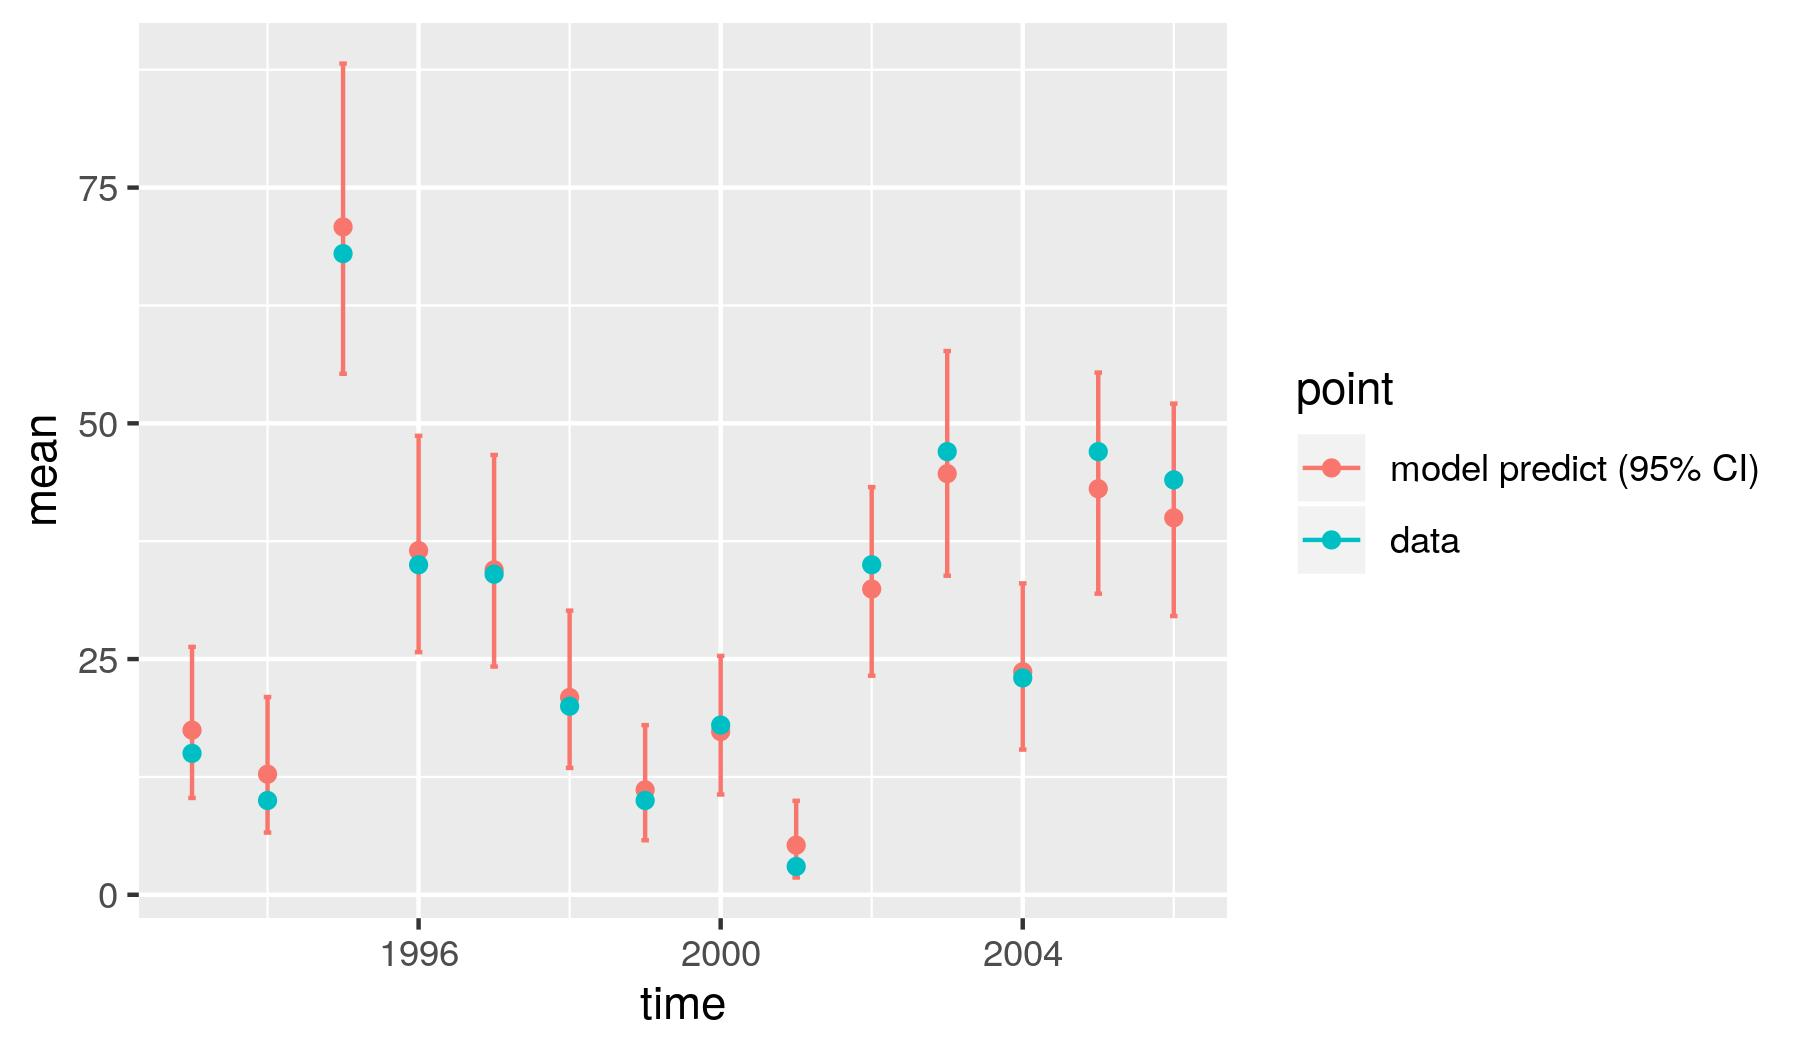

Source data for this figure (header and first rows):
, point, mean, low, high, time
1, model predict (95% CI), 17.46, 10.27, 26.29, 1993
2, model predict (95% CI), 12.79, 6.601, 20.97, 1994
3, model predict (95% CI), 70.83, 55.26, 88.16, 1995
4, model predict (95% CI), 36.51, 25.73, 48.68, 1996
5, model predict (95% CI), 34.46, 24.2, 46.64, 1997
6, model predict (95% CI), 20.92, 13.46, 30.14, 1998
7, model predict (95% CI), 11.12, 5.785, 17.99, 1999
8, model predict (95% CI), 17.31, 10.63, 25.34, 2000
9, model predict (95% CI), 5.259, 1.833, 9.964, 2001
10, model predict (95% CI), 32.43, 23.24, 43.24, 2002
11, model predict (95% CI), 44.66, 33.84, 57.67, 2003
12, model predict (95% CI), 23.65, 15.4, 33.03, 2004
13, model predict (95% CI), 43.06, 31.94, 55.38, 2005
14, model predict (95% CI), 39.98, 29.56, 52.09, 2006
X1993, data, 15, 15, 15, 1993
X1994, data, 10, 10, 10, 1994
X1995, data, 68, 68, 68, 1995
X1996, data, 35, 35, 35, 1996
X1997, data, 34, 34, 34, 1997
X1998, data, 20, 20, 20, 1998
X1999, data, 10, 10, 10, 1999
X2000, data, 18, 18, 18, 2000
X2001, data, 3, 3, 3, 2001
X2002, data, 35, 35, 35, 2002
X2003, data, 47, 47, 47, 2003
X2004, data, 23, 23, 23, 2004
X2005, data, 47, 47, 47, 2005
X2006, data, 44, 44, 44, 2006
